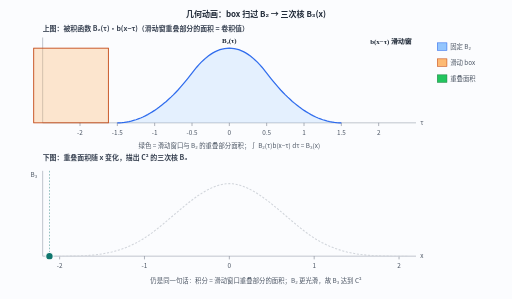
t = 0.00 s
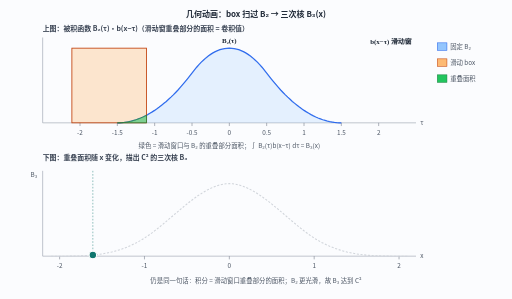
t = 1.69 s
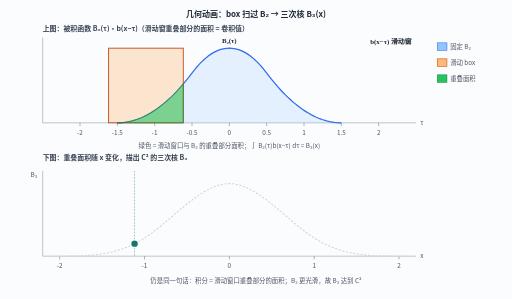
t = 3.31 s
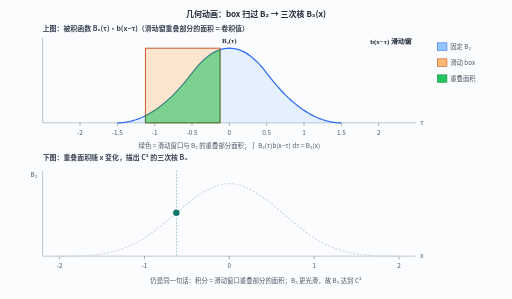
t = 4.94 s
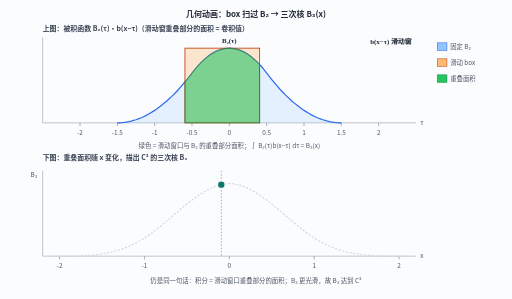
t = 6.69 s
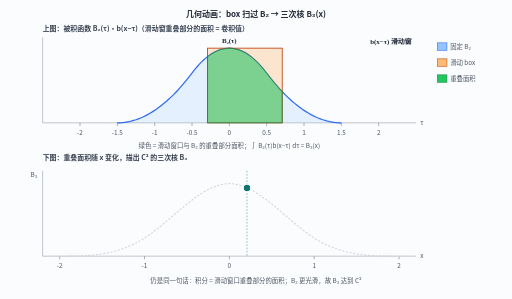
t = 7.69 s

The animated SVG that drew these frames (rendered in a browser with its animation timeline set to each time). Animation: 6 SMIL elements (animate=6); frames cover the first 7.69 s, repeats indefinitely.

<svg xmlns="http://www.w3.org/2000/svg" width="960" height="560" viewBox="0 0 960 560">
  <rect width="960" height="560" fill="#fbfcfe"/>
  
  <style>
    text { font-family: 'Noto Sans CJK SC', 'Source Han Sans SC', 'PingFang SC', Arial, sans-serif; }
    .title { font-size: 15px; font-weight: 700; fill: #1f2937; }
    .lbl { font-size: 13px; font-weight: 600; fill: #374151; }
    .small { font-size: 12px; font-weight: 500; fill: #4b5563; }
    .math { font-size: 13px; font-weight: 600; fill: #1f2937;
            font-family: 'Times New Roman', 'Noto Serif', serif; }
    .axis { stroke: #9ca3af; stroke-width: 1.2; fill: none; }
    .grid { stroke: #e5e7eb; stroke-width: 1; fill: none; }
  </style>

  <text class="title" x="480.0" y="32" text-anchor="middle">几何动画：box 扫过 B₂ → 三次核 B₃(x)</text>

  <text class="lbl" x="80" y="58">上图：被积函数 B₂(τ)·b(x−τ)（滑动窗重叠部分的面积 = 卷积值）</text>
  <line class="axis" x1="80" y1="230" x2="780" y2="230"/>
  <line class="axis" x1="80" y1="70" x2="80" y2="230"/>
  <text class="small" x="788" y="234">τ</text>
  <line x1="150.0" y1="230" x2="150.0" y2="236" stroke="#6b7280"/><text class="small" x="150.0" y="252" text-anchor="middle">-2</text><line x1="220.0" y1="230" x2="220.0" y2="236" stroke="#6b7280"/><text class="small" x="220.0" y="252" text-anchor="middle">-1.5</text><line x1="290.0" y1="230" x2="290.0" y2="236" stroke="#6b7280"/><text class="small" x="290.0" y="252" text-anchor="middle">-1</text><line x1="360.0" y1="230" x2="360.0" y2="236" stroke="#6b7280"/><text class="small" x="360.0" y="252" text-anchor="middle">-0.5</text><line x1="430.0" y1="230" x2="430.0" y2="236" stroke="#6b7280"/><text class="small" x="430.0" y="252" text-anchor="middle">0</text><line x1="500.0" y1="230" x2="500.0" y2="236" stroke="#6b7280"/><text class="small" x="500.0" y="252" text-anchor="middle">0.5</text><line x1="570.0" y1="230" x2="570.0" y2="236" stroke="#6b7280"/><text class="small" x="570.0" y="252" text-anchor="middle">1</text><line x1="640.0" y1="230" x2="640.0" y2="236" stroke="#6b7280"/><text class="small" x="640.0" y="252" text-anchor="middle">1.5</text><line x1="710.0" y1="230" x2="710.0" y2="236" stroke="#6b7280"/><text class="small" x="710.0" y="252" text-anchor="middle">2</text>

  <polyline points="220.0,230.0 224.4,229.9 228.8,229.6 233.1,229.2 237.5,228.5 241.9,227.7 246.2,226.7 250.6,225.5 255.0,224.2 259.4,222.6 263.8,220.9 268.1,219.0 272.5,216.9 276.9,214.6 281.2,212.1 285.6,209.5 290.0,206.7 294.4,203.7 298.8,200.5 303.1,197.1 307.5,193.5 311.9,189.8 316.2,185.9 320.6,181.8 325.0,177.5 329.4,173.0 333.8,168.4 338.1,163.6 342.5,158.5 346.9,153.3 351.2,148.0 355.6,142.4 360.0,136.7 364.4,131.0 368.8,125.7 373.1,120.8 377.5,116.2 381.9,112.1 386.2,108.2 390.6,104.8 395.0,101.7 399.4,98.9 403.8,96.6 408.1,94.6 412.5,92.9 416.9,91.6 421.2,90.7 425.6,90.2 430.0,90.0 434.4,90.2 438.7,90.7 443.1,91.6 447.5,92.9 451.9,94.6 456.2,96.6 460.6,98.9 465.0,101.7 469.4,104.8 473.8,108.2 478.1,112.1 482.5,116.2 486.9,120.8 491.2,125.7 495.6,131.0 500.0,136.7 504.4,142.4 508.8,148.0 513.1,153.3 517.5,158.5 521.9,163.6 526.2,168.4 530.6,173.0 535.0,177.5 539.4,181.8 543.8,185.9 548.1,189.8 552.5,193.5 556.9,197.1 561.2,200.5 565.6,203.7 570.0,206.7 574.4,209.5 578.8,212.1 583.1,214.6 587.5,216.9 591.9,219.0 596.2,220.9 600.6,222.6 605.0,224.2 609.4,225.5 613.8,226.7 618.1,227.7 622.5,228.5 626.9,229.2 631.2,229.6 635.6,229.9 640.0,230.0" fill="none" stroke="#2563eb" stroke-width="2.4"/>
  <polygon points="220.0,230.0 220.0,230.0 224.4,229.9 228.8,229.6 233.1,229.2 237.5,228.5 241.9,227.7 246.2,226.7 250.6,225.5 255.0,224.2 259.4,222.6 263.8,220.9 268.1,219.0 272.5,216.9 276.9,214.6 281.2,212.1 285.6,209.5 290.0,206.7 294.4,203.7 298.8,200.5 303.1,197.1 307.5,193.5 311.9,189.8 316.2,185.9 320.6,181.8 325.0,177.5 329.4,173.0 333.8,168.4 338.1,163.6 342.5,158.5 346.9,153.3 351.2,148.0 355.6,142.4 360.0,136.7 364.4,131.0 368.8,125.7 373.1,120.8 377.5,116.2 381.9,112.1 386.2,108.2 390.6,104.8 395.0,101.7 399.4,98.9 403.8,96.6 408.1,94.6 412.5,92.9 416.9,91.6 421.2,90.7 425.6,90.2 430.0,90.0 434.4,90.2 438.7,90.7 443.1,91.6 447.5,92.9 451.9,94.6 456.2,96.6 460.6,98.9 465.0,101.7 469.4,104.8 473.8,108.2 478.1,112.1 482.5,116.2 486.9,120.8 491.2,125.7 495.6,131.0 500.0,136.7 504.4,142.4 508.8,148.0 513.1,153.3 517.5,158.5 521.9,163.6 526.2,168.4 530.6,173.0 535.0,177.5 539.4,181.8 543.8,185.9 548.1,189.8 552.5,193.5 556.9,197.1 561.2,200.5 565.6,203.7 570.0,206.7 574.4,209.5 578.8,212.1 583.1,214.6 587.5,216.9 591.9,219.0 596.2,220.9 600.6,222.6 605.0,224.2 609.4,225.5 613.8,226.7 618.1,227.7 622.5,228.5 626.9,229.2 631.2,229.6 635.6,229.9 640.0,230.0 640.0,230.0"
           fill="#93c5fd" fill-opacity="0.22"/>
  <text class="math" x="430.0" y="80.0" text-anchor="middle" fill="#1d4ed8">B₂(τ)</text>

  <rect x="63.20" y="90" width="140.00" height="140"
        fill="#fdba74" fill-opacity="0.35" stroke="#c2410c" stroke-width="1.6">
    <animate attributeName="x" values="63.20;73.80;84.40;95.00;105.60;116.20;126.80;137.40;148.00;158.60;169.20;179.80;190.40;201.00;211.60;222.20;232.80;243.40;254.00;264.60;275.20;285.80;296.40;307.00;317.60;328.20;338.80;349.40;360.00;370.60;381.20;391.80;402.40;413.00;423.60;434.20;444.80;455.40;466.00;476.60;487.20;497.80;508.40;519.00;529.60;540.20;550.80;561.40;572.00;582.60;593.20;603.80;614.40;625.00;635.60;646.20;656.80" dur="14s"
             repeatCount="indefinite" calcMode="linear"/>
  </rect>
  <text class="math" x="772" y="82" text-anchor="end" fill="#9a3412">b(x−τ) 滑动窗</text>

  <polygon points="430.0,230.0 430.0,230.0 430.0,230.0 430.0,230.0 430.0,230.0 430.0,230.0 430.0,230.0 430.0,230.0 430.0,230.0 430.0,230.0 430.0,230.0 430.0,230.0 430.0,230.0 430.0,230.0 430.0,230.0 430.0,230.0 430.0,230.0 430.0,230.0 430.0,230.0 430.0,230.0 430.0,230.0 430.0,230.0 430.0,230.0" fill="#22c55e" fill-opacity="0.55" stroke="#15803d" stroke-width="1.2">
    <animate attributeName="points" values="430.0,230.0 430.0,230.0 430.0,230.0 430.0,230.0 430.0,230.0 430.0,230.0 430.0,230.0 430.0,230.0 430.0,230.0 430.0,230.0 430.0,230.0 430.0,230.0 430.0,230.0 430.0,230.0 430.0,230.0 430.0,230.0 430.0,230.0 430.0,230.0 430.0,230.0 430.0,230.0 430.0,230.0 430.0,230.0 430.0,230.0;430.0,230.0 430.0,230.0 430.0,230.0 430.0,230.0 430.0,230.0 430.0,230.0 430.0,230.0 430.0,230.0 430.0,230.0 430.0,230.0 430.0,230.0 430.0,230.0 430.0,230.0 430.0,230.0 430.0,230.0 430.0,230.0 430.0,230.0 430.0,230.0 430.0,230.0 430.0,230.0 430.0,230.0 430.0,230.0 430.0,230.0;220.0,230.0 220.2,230.0 220.4,230.0 220.7,230.0 220.9,230.0 221.1,230.0 221.3,230.0 221.5,230.0 221.8,230.0 222.0,230.0 222.2,230.0 222.4,230.0 222.6,230.0 222.9,230.0 223.1,230.0 223.3,229.9 223.5,229.9 223.7,229.9 224.0,229.9 224.2,229.9 224.4,229.9 224.4,230.0 220.0,230.0;220.0,230.0 220.8,230.0 221.5,230.0 222.2,230.0 223.0,230.0 223.8,229.9 224.5,229.9 225.2,229.9 226.0,229.8 226.7,229.8 227.5,229.7 228.2,229.7 229.0,229.6 229.8,229.5 230.5,229.5 231.2,229.4 232.0,229.3 232.8,229.2 233.5,229.1 234.2,229.0 235.0,228.9 235.0,230.0 220.0,230.0;220.0,230.0 221.3,230.0 222.6,230.0 223.8,229.9 225.1,229.9 226.4,229.8 227.7,229.7 229.0,229.6 230.2,229.5 231.5,229.4 232.8,229.2 234.1,229.1 235.4,228.9 236.6,228.7 237.9,228.5 239.2,228.2 240.5,228.0 241.8,227.7 243.0,227.5 244.3,227.2 245.6,226.9 245.6,230.0 220.0,230.0;220.0,230.0 221.8,230.0 223.6,229.9 225.4,229.9 227.2,229.8 229.1,229.6 230.9,229.4 232.7,229.2 234.5,229.0 236.3,228.7 238.1,228.4 239.9,228.1 241.7,227.8 243.5,227.4 245.3,226.9 247.1,226.5 249.0,226.0 250.8,225.5 252.6,224.9 254.4,224.4 256.2,223.8 256.2,230.0 220.0,230.0;220.0,230.0 222.3,230.0 224.7,229.9 227.0,229.8 229.4,229.6 231.7,229.3 234.0,229.1 236.4,228.7 238.7,228.3 241.1,227.9 243.4,227.4 245.7,226.8 248.1,226.2 250.4,225.6 252.8,224.9 255.1,224.1 257.4,223.3 259.8,222.5 262.1,221.6 264.5,220.6 266.8,219.6 266.8,230.0 220.0,230.0;220.0,230.0 222.9,230.0 225.7,229.8 228.6,229.6 231.5,229.4 234.3,229.0 237.2,228.6 240.1,228.1 243.0,227.5 245.8,226.8 248.7,226.1 251.6,225.3 254.4,224.4 257.3,223.4 260.2,222.3 263.0,221.2 265.9,220.0 268.8,218.7 271.7,217.3 274.5,215.8 277.4,214.3 277.4,230.0 220.0,230.0;220.0,230.0 223.4,229.9 226.8,229.8 230.2,229.5 233.6,229.1 237.0,228.6 240.4,228.0 243.8,227.3 247.2,226.5 250.6,225.5 254.0,224.5 257.4,223.3 260.8,222.1 264.2,220.7 267.6,219.2 271.0,217.6 274.4,215.9 277.8,214.1 281.2,212.2 284.6,210.1 288.0,208.0 288.0,230.0 220.0,230.0;220.0,230.0 223.9,229.9 227.9,229.7 231.8,229.3 235.7,228.8 239.7,228.2 243.6,227.4 247.5,226.4 251.4,225.3 255.4,224.0 259.3,222.6 263.2,221.1 267.2,219.4 271.1,217.6 275.0,215.6 278.9,213.5 282.9,211.2 286.8,208.7 290.7,206.2 294.7,203.4 298.6,200.6 298.6,230.0 220.0,230.0;220.0,230.0 224.5,229.9 228.9,229.6 233.4,229.1 237.8,228.5 242.3,227.6 246.8,226.6 251.2,225.4 255.7,223.9 260.1,222.3 264.6,220.5 269.1,218.5 273.5,216.4 278.0,214.0 282.4,211.4 286.9,208.7 291.4,205.8 295.8,202.6 300.3,199.3 304.7,195.8 309.2,192.1 309.2,230.0 220.0,230.0;220.0,230.0 225.0,229.9 230.0,229.5 235.0,228.9 240.0,228.1 244.9,227.0 249.9,225.7 254.9,224.2 259.9,222.4 264.9,220.4 269.9,218.1 274.9,215.7 279.9,212.9 284.9,210.0 289.9,206.8 294.8,203.3 299.8,199.6 304.8,195.7 309.8,191.6 314.8,187.2 319.8,182.6 319.8,230.0 220.0,230.0;220.0,230.0 225.5,229.9 231.0,229.4 236.6,228.7 242.1,227.7 247.6,226.4 253.1,224.8 258.6,222.9 264.2,220.7 269.7,218.2 275.2,215.5 280.7,212.4 286.2,209.1 291.8,205.5 297.3,201.6 302.8,197.4 308.3,192.9 313.8,188.1 319.4,183.0 324.9,177.6 330.4,172.0 330.4,230.0 220.0,230.0;220.0,230.0 226.0,229.8 232.1,229.3 238.2,228.4 244.2,227.2 250.2,225.6 256.3,223.7 262.4,221.5 268.4,218.8 274.5,215.9 280.5,212.6 286.5,208.9 292.6,204.9 298.7,200.5 304.7,195.8 310.8,190.8 316.8,185.4 322.9,179.6 328.9,173.5 334.9,167.1 341.0,160.3 341.0,230.0 220.0,230.0;220.0,230.0 226.6,229.8 233.2,229.2 239.7,228.1 246.3,226.7 252.9,224.8 259.5,222.6 266.1,219.9 272.6,216.8 279.2,213.3 285.8,209.4 292.4,205.1 299.0,200.3 305.5,195.2 312.1,189.6 318.7,183.6 325.3,177.2 331.9,170.4 338.4,163.2 345.0,155.6 351.6,147.5 351.6,230.0 220.0,230.0;222.2,230.0 229.2,229.6 236.2,228.8 243.2,227.4 250.2,225.7 257.2,223.4 264.2,220.7 271.2,217.5 278.2,213.9 285.2,209.8 292.2,205.2 299.2,200.1 306.2,194.6 313.2,188.6 320.2,182.2 327.2,175.3 334.2,167.9 341.2,160.1 348.2,151.7 355.2,143.0 362.2,133.8 362.2,230.0 222.2,230.0;232.8,229.2 239.8,228.1 246.8,226.6 253.8,224.6 260.8,222.1 267.8,219.1 274.8,215.7 281.8,211.8 288.8,207.5 295.8,202.6 302.8,197.4 309.8,191.6 316.8,185.4 323.8,178.7 330.8,171.5 337.8,163.9 344.8,155.8 351.8,147.3 358.8,138.3 365.8,129.3 372.8,121.2 372.8,230.0 232.8,230.0;243.4,227.4 250.4,225.6 257.4,223.3 264.4,220.6 271.4,217.4 278.4,213.8 285.4,209.6 292.4,205.0 299.4,200.0 306.4,194.5 313.4,188.5 320.4,182.0 327.4,175.1 334.4,167.7 341.4,159.8 348.4,151.5 355.4,142.7 362.4,133.5 369.4,125.0 376.4,117.4 383.4,110.7 383.4,230.0 243.4,230.0;254.0,224.5 261.0,222.0 268.0,219.0 275.0,215.6 282.0,211.7 289.0,207.3 296.0,202.5 303.0,197.2 310.0,191.4 317.0,185.2 324.0,178.5 331.0,171.3 338.0,163.7 345.0,155.6 352.0,147.0 359.0,138.0 366.0,129.0 373.0,120.9 380.0,113.8 387.0,107.6 394.0,102.3 394.0,230.0 254.0,230.0;264.6,220.5 271.6,217.3 278.6,213.6 285.6,209.5 292.6,204.9 299.6,199.8 306.6,194.3 313.6,188.3 320.6,181.8 327.6,174.9 334.6,167.5 341.6,159.6 348.6,151.2 355.6,142.4 362.6,133.3 369.6,124.7 376.6,117.2 383.6,110.5 390.6,104.8 397.6,100.0 404.6,96.1 404.6,230.0 264.6,230.0;275.2,215.5 282.2,211.6 289.2,207.2 296.2,202.4 303.2,197.0 310.2,191.3 317.2,185.0 324.2,178.3 331.2,171.1 338.2,163.5 345.2,155.4 352.2,146.8 359.2,137.7 366.2,128.8 373.2,120.7 380.2,113.6 387.2,107.4 394.2,102.2 401.2,97.9 408.2,94.5 415.2,92.1 415.2,230.0 275.2,230.0;285.8,209.4 292.8,204.8 299.8,199.7 306.8,194.1 313.8,188.1 320.8,181.6 327.8,174.7 334.8,167.2 341.8,159.4 348.8,151.0 355.8,142.2 362.8,133.0 369.8,124.5 376.8,117.0 383.8,110.3 390.8,104.6 397.8,99.9 404.8,96.0 411.8,93.2 418.8,91.2 425.8,90.2 425.8,230.0 285.8,230.0;296.4,202.2 303.4,196.9 310.4,191.1 317.4,184.8 324.4,178.1 331.4,170.9 338.4,163.2 345.4,155.1 352.4,146.5 359.4,137.5 366.4,128.5 373.4,120.5 380.4,113.4 387.4,107.3 394.4,102.1 401.4,97.8 408.4,94.4 415.4,92.0 422.4,90.6 429.4,90.0 436.4,90.4 436.4,230.0 296.4,230.0;307.0,194.0 314.0,187.9 321.0,181.4 328.0,174.5 335.0,167.0 342.0,159.1 349.0,150.8 356.0,141.9 363.0,132.8 370.0,124.3 377.0,116.8 384.0,110.2 391.0,104.5 398.0,99.8 405.0,96.0 412.0,93.1 419.0,91.2 426.0,90.2 433.0,90.1 440.0,91.0 447.0,92.8 447.0,230.0 307.0,230.0;317.6,184.6 324.6,177.9 331.6,170.7 338.6,163.0 345.6,154.9 352.6,146.3 359.6,137.2 366.6,128.3 373.6,120.3 380.6,113.2 387.6,107.1 394.6,101.9 401.6,97.7 408.6,94.4 415.6,92.0 422.6,90.5 429.6,90.0 436.6,90.4 443.6,91.8 450.6,94.0 457.6,97.3 457.6,230.0 317.6,230.0;328.2,174.3 335.2,166.8 342.2,158.9 349.2,150.5 356.2,141.7 363.2,132.5 370.2,124.1 377.2,116.6 384.2,110.0 391.2,104.3 398.2,99.6 405.2,95.9 412.2,93.0 419.2,91.1 426.2,90.1 433.2,90.1 440.2,91.0 447.2,92.8 454.2,95.6 461.2,99.3 468.2,103.9 468.2,230.0 328.2,230.0;338.8,162.8 345.8,154.6 352.8,146.0 359.8,136.9 366.8,128.0 373.8,120.1 380.8,113.1 387.8,107.0 394.8,101.8 401.8,97.6 408.8,94.3 415.8,91.9 422.8,90.5 429.8,90.0 436.8,90.4 443.8,91.8 450.8,94.1 457.8,97.4 464.8,101.5 471.8,106.6 478.8,112.7 478.8,230.0 338.8,230.0;349.4,150.3 356.4,141.4 363.4,132.2 370.4,123.8 377.4,116.4 384.4,109.8 391.4,104.2 398.4,99.5 405.4,95.8 412.4,93.0 419.4,91.1 426.4,90.1 433.4,90.1 440.4,91.0 447.4,92.9 454.4,95.7 461.4,99.4 468.4,104.0 475.4,109.6 482.4,116.2 489.4,123.6 489.4,230.0 349.4,230.0;360.0,136.7 367.0,127.8 374.0,119.9 381.0,112.9 388.0,106.8 395.0,101.7 402.0,97.5 409.0,94.2 416.0,91.9 423.0,90.5 430.0,90.0 437.0,90.5 444.0,91.9 451.0,94.2 458.0,97.5 465.0,101.7 472.0,106.8 479.0,112.9 486.0,119.9 493.0,127.8 500.0,136.7 500.0,230.0 360.0,230.0;370.6,123.6 377.6,116.2 384.6,109.6 391.6,104.0 398.6,99.4 405.6,95.7 412.6,92.9 419.6,91.0 426.6,90.1 433.6,90.1 440.6,91.1 447.6,93.0 454.6,95.8 461.6,99.5 468.6,104.2 475.6,109.8 482.6,116.4 489.6,123.8 496.6,132.2 503.6,141.4 510.6,150.3 510.6,230.0 370.6,230.0;381.2,112.7 388.2,106.6 395.2,101.5 402.2,97.4 409.2,94.1 416.2,91.8 423.2,90.4 430.2,90.0 437.2,90.5 444.2,91.9 451.2,94.3 458.2,97.6 465.2,101.8 472.2,107.0 479.2,113.1 486.2,120.1 493.2,128.0 500.2,136.9 507.2,146.0 514.2,154.6 521.2,162.8 521.2,230.0 381.2,230.0;391.8,103.9 398.8,99.3 405.8,95.6 412.8,92.8 419.8,91.0 426.8,90.1 433.8,90.1 440.8,91.1 447.8,93.0 454.8,95.9 461.8,99.6 468.8,104.3 475.8,110.0 482.8,116.6 489.8,124.1 496.8,132.5 503.8,141.7 510.8,150.5 517.8,158.9 524.8,166.8 531.8,174.3 531.8,230.0 391.8,230.0;402.4,97.3 409.4,94.0 416.4,91.8 423.4,90.4 430.4,90.0 437.4,90.5 444.4,92.0 451.4,94.4 458.4,97.7 465.4,101.9 472.4,107.1 479.4,113.2 486.4,120.3 493.4,128.3 500.4,137.2 507.4,146.3 514.4,154.9 521.4,163.0 528.4,170.7 535.4,177.9 542.4,184.6 542.4,230.0 402.4,230.0;413.0,92.8 420.0,91.0 427.0,90.1 434.0,90.2 441.0,91.2 448.0,93.1 455.0,96.0 462.0,99.8 469.0,104.5 476.0,110.2 483.0,116.8 490.0,124.3 497.0,132.8 504.0,141.9 511.0,150.8 518.0,159.1 525.0,167.0 532.0,174.5 539.0,181.4 546.0,187.9 553.0,194.0 553.0,230.0 413.0,230.0;423.6,90.4 430.6,90.0 437.6,90.6 444.6,92.0 451.6,94.4 458.6,97.8 465.6,102.1 472.6,107.3 479.6,113.4 486.6,120.5 493.6,128.5 500.6,137.5 507.6,146.5 514.6,155.1 521.6,163.2 528.6,170.9 535.6,178.1 542.6,184.8 549.6,191.1 556.6,196.9 563.6,202.2 563.6,230.0 423.6,230.0;434.2,90.2 441.2,91.2 448.2,93.2 455.2,96.0 462.2,99.9 469.2,104.6 476.2,110.3 483.2,117.0 490.2,124.5 497.2,133.0 504.2,142.2 511.2,151.0 518.2,159.4 525.2,167.2 532.2,174.7 539.2,181.6 546.2,188.1 553.2,194.1 560.2,199.7 567.2,204.8 574.2,209.4 574.2,230.0 434.2,230.0;444.8,92.1 451.8,94.5 458.8,97.9 465.8,102.2 472.8,107.4 479.8,113.6 486.8,120.7 493.8,128.8 500.8,137.7 507.8,146.8 514.8,155.4 521.8,163.5 528.8,171.1 535.8,178.3 542.8,185.0 549.8,191.3 556.8,197.0 563.8,202.4 570.8,207.2 577.8,211.6 584.8,215.5 584.8,230.0 444.8,230.0;455.4,96.1 462.4,100.0 469.4,104.8 476.4,110.5 483.4,117.2 490.4,124.7 497.4,133.3 504.4,142.4 511.4,151.2 518.4,159.6 525.4,167.5 532.4,174.9 539.4,181.8 546.4,188.3 553.4,194.3 560.4,199.8 567.4,204.9 574.4,209.5 581.4,213.6 588.4,217.3 595.4,220.5 595.4,230.0 455.4,230.0;466.0,102.3 473.0,107.6 480.0,113.8 487.0,120.9 494.0,129.0 501.0,138.0 508.0,147.0 515.0,155.6 522.0,163.7 529.0,171.3 536.0,178.5 543.0,185.2 550.0,191.4 557.0,197.2 564.0,202.5 571.0,207.3 578.0,211.7 585.0,215.6 592.0,219.0 599.0,222.0 606.0,224.5 606.0,230.0 466.0,230.0;476.6,110.7 483.6,117.4 490.6,125.0 497.6,133.5 504.6,142.7 511.6,151.5 518.6,159.8 525.6,167.7 532.6,175.1 539.6,182.0 546.6,188.5 553.6,194.5 560.6,200.0 567.6,205.0 574.6,209.6 581.6,213.8 588.6,217.4 595.6,220.6 602.6,223.3 609.6,225.6 616.6,227.4 616.6,230.0 476.6,230.0;487.2,121.2 494.2,129.3 501.2,138.3 508.2,147.3 515.2,155.8 522.2,163.9 529.2,171.5 536.2,178.7 543.2,185.4 550.2,191.6 557.2,197.4 564.2,202.6 571.2,207.5 578.2,211.8 585.2,215.7 592.2,219.1 599.2,222.1 606.2,224.6 613.2,226.6 620.2,228.1 627.2,229.2 627.2,230.0 487.2,230.0;497.8,133.8 504.8,143.0 511.8,151.7 518.8,160.1 525.8,167.9 532.8,175.3 539.8,182.2 546.8,188.6 553.8,194.6 560.8,200.1 567.8,205.2 574.8,209.8 581.8,213.9 588.8,217.5 595.8,220.7 602.8,223.4 609.8,225.7 616.8,227.4 623.8,228.8 630.8,229.6 637.8,230.0 637.8,230.0 497.8,230.0;508.4,147.5 515.0,155.6 521.6,163.2 528.1,170.4 534.7,177.2 541.3,183.6 547.9,189.6 554.5,195.2 561.0,200.3 567.6,205.1 574.2,209.4 580.8,213.3 587.4,216.8 593.9,219.9 600.5,222.6 607.1,224.8 613.7,226.7 620.3,228.1 626.8,229.2 633.4,229.8 640.0,230.0 640.0,230.0 508.4,230.0;519.0,160.3 525.1,167.1 531.1,173.5 537.2,179.6 543.2,185.4 549.2,190.8 555.3,195.8 561.4,200.5 567.4,204.9 573.5,208.9 579.5,212.6 585.6,215.9 591.6,218.8 597.6,221.5 603.7,223.7 609.8,225.6 615.8,227.2 621.8,228.4 627.9,229.3 634.0,229.8 640.0,230.0 640.0,230.0 519.0,230.0;529.6,172.0 535.1,177.6 540.6,183.0 546.2,188.1 551.7,192.9 557.2,197.4 562.7,201.6 568.2,205.5 573.8,209.1 579.3,212.4 584.8,215.5 590.3,218.2 595.8,220.7 601.4,222.9 606.9,224.8 612.4,226.4 617.9,227.7 623.4,228.7 629.0,229.4 634.5,229.9 640.0,230.0 640.0,230.0 529.6,230.0;540.2,182.6 545.2,187.2 550.2,191.6 555.2,195.7 560.2,199.6 565.1,203.3 570.1,206.8 575.1,210.0 580.1,212.9 585.1,215.7 590.1,218.1 595.1,220.4 600.1,222.4 605.1,224.2 610.1,225.7 615.0,227.0 620.0,228.1 625.0,228.9 630.0,229.5 635.0,229.9 640.0,230.0 640.0,230.0 540.2,230.0;550.8,192.1 555.3,195.8 559.7,199.3 564.2,202.6 568.6,205.8 573.1,208.7 577.6,211.4 582.0,214.0 586.5,216.4 590.9,218.5 595.4,220.5 599.9,222.3 604.3,223.9 608.8,225.4 613.2,226.6 617.7,227.6 622.2,228.5 626.6,229.1 631.1,229.6 635.5,229.9 640.0,230.0 640.0,230.0 550.8,230.0;561.4,200.6 565.3,203.4 569.3,206.2 573.2,208.7 577.1,211.2 581.0,213.5 585.0,215.6 588.9,217.6 592.8,219.4 596.8,221.1 600.7,222.6 604.6,224.0 608.6,225.3 612.5,226.4 616.4,227.4 620.4,228.2 624.3,228.8 628.2,229.3 632.1,229.7 636.1,229.9 640.0,230.0 640.0,230.0 561.4,230.0;572.0,208.0 575.4,210.1 578.8,212.2 582.2,214.1 585.6,215.9 589.0,217.6 592.4,219.2 595.8,220.7 599.2,222.1 602.6,223.3 606.0,224.5 609.4,225.5 612.8,226.5 616.2,227.3 619.6,228.0 623.0,228.6 626.4,229.1 629.8,229.5 633.2,229.8 636.6,229.9 640.0,230.0 640.0,230.0 572.0,230.0;582.6,214.3 585.5,215.8 588.3,217.3 591.2,218.7 594.1,220.0 597.0,221.2 599.8,222.3 602.7,223.4 605.6,224.4 608.4,225.3 611.3,226.1 614.2,226.8 617.0,227.5 619.9,228.1 622.8,228.6 625.6,229.0 628.5,229.4 631.4,229.6 634.3,229.8 637.1,230.0 640.0,230.0 640.0,230.0 582.6,230.0;593.2,219.6 595.5,220.6 597.9,221.6 600.2,222.5 602.6,223.3 604.9,224.1 607.2,224.9 609.6,225.6 611.9,226.2 614.3,226.8 616.6,227.4 618.9,227.9 621.3,228.3 623.6,228.7 626.0,229.1 628.3,229.3 630.6,229.6 633.0,229.8 635.3,229.9 637.7,230.0 640.0,230.0 640.0,230.0 593.2,230.0;603.8,223.8 605.6,224.4 607.4,224.9 609.2,225.5 611.0,226.0 612.9,226.5 614.7,226.9 616.5,227.4 618.3,227.8 620.1,228.1 621.9,228.4 623.7,228.7 625.5,229.0 627.3,229.2 629.1,229.4 630.9,229.6 632.8,229.8 634.6,229.9 636.4,229.9 638.2,230.0 640.0,230.0 640.0,230.0 603.8,230.0;614.4,226.9 615.7,227.2 617.0,227.5 618.2,227.7 619.5,228.0 620.8,228.2 622.1,228.5 623.4,228.7 624.6,228.9 625.9,229.1 627.2,229.2 628.5,229.4 629.8,229.5 631.0,229.6 632.3,229.7 633.6,229.8 634.9,229.9 636.2,229.9 637.4,230.0 638.7,230.0 640.0,230.0 640.0,230.0 614.4,230.0;625.0,228.9 625.8,229.0 626.5,229.1 627.2,229.2 628.0,229.3 628.7,229.4 629.5,229.5 630.2,229.5 631.0,229.6 631.8,229.7 632.5,229.7 633.2,229.8 634.0,229.8 634.8,229.9 635.5,229.9 636.2,229.9 637.0,230.0 637.8,230.0 638.5,230.0 639.2,230.0 640.0,230.0 640.0,230.0 625.0,230.0;635.6,229.9 635.8,229.9 636.0,229.9 636.3,229.9 636.5,229.9 636.7,229.9 636.9,230.0 637.1,230.0 637.4,230.0 637.6,230.0 637.8,230.0 638.0,230.0 638.2,230.0 638.5,230.0 638.7,230.0 638.9,230.0 639.1,230.0 639.3,230.0 639.6,230.0 639.8,230.0 640.0,230.0 640.0,230.0 635.6,230.0;430.0,230.0 430.0,230.0 430.0,230.0 430.0,230.0 430.0,230.0 430.0,230.0 430.0,230.0 430.0,230.0 430.0,230.0 430.0,230.0 430.0,230.0 430.0,230.0 430.0,230.0 430.0,230.0 430.0,230.0 430.0,230.0 430.0,230.0 430.0,230.0 430.0,230.0 430.0,230.0 430.0,230.0 430.0,230.0 430.0,230.0;430.0,230.0 430.0,230.0 430.0,230.0 430.0,230.0 430.0,230.0 430.0,230.0 430.0,230.0 430.0,230.0 430.0,230.0 430.0,230.0 430.0,230.0 430.0,230.0 430.0,230.0 430.0,230.0 430.0,230.0 430.0,230.0 430.0,230.0 430.0,230.0 430.0,230.0 430.0,230.0 430.0,230.0 430.0,230.0 430.0,230.0" dur="14s"
             repeatCount="indefinite" calcMode="linear"/>
  </polygon>

  <text class="small" x="430.0" y="278" text-anchor="middle">
    绿色 = 滑动窗口与 B₂ 的重叠部分面积；∫ B₂(τ)b(x−τ) dτ = B₃(x)
  </text>

  <rect x="820" y="80" width="18" height="14" fill="#93c5fd" stroke="#2563eb"/>
  <text class="small" x="844" y="92">固定 B₂</text>
  <rect x="820" y="110" width="18" height="14" fill="#fdba74" stroke="#c2410c"/>
  <text class="small" x="844" y="122">滑动 box</text>
  <rect x="820" y="140" width="18" height="14" fill="#22c55e" stroke="#15803d"/>
  <text class="small" x="844" y="152">重叠面积</text>

  <text class="lbl" x="80" y="300">下图：重叠面积随 x 变化，描出 C² 的三次核 B₃</text>
  <line class="axis" x1="80" y1="480" x2="780" y2="480"/>
  <line class="axis" x1="80" y1="320" x2="80" y2="480"/>
  <text class="small" x="788" y="484">x</text>
  <text class="small" x="70" y="332" text-anchor="end">B₃</text>
  <line x1="111.8" y1="480" x2="111.8" y2="486" stroke="#6b7280"/><text class="small" x="111.8" y="502" text-anchor="middle">-2</text><line x1="270.9" y1="480" x2="270.9" y2="486" stroke="#6b7280"/><text class="small" x="270.9" y="502" text-anchor="middle">-1</text><line x1="430.0" y1="480" x2="430.0" y2="486" stroke="#6b7280"/><text class="small" x="430.0" y="502" text-anchor="middle">0</text><line x1="589.1" y1="480" x2="589.1" y2="486" stroke="#6b7280"/><text class="small" x="589.1" y="502" text-anchor="middle">1</text><line x1="748.2" y1="480" x2="748.2" y2="486" stroke="#6b7280"/><text class="small" x="748.2" y="502" text-anchor="middle">2</text>

  <polyline points="95.9,480.0 101.9,480.0 107.8,480.0 113.8,480.0 119.8,480.0 125.7,480.0 131.7,479.9 137.7,479.9 143.6,479.7 149.6,479.5 155.6,479.3 161.5,479.0 167.5,478.5 173.5,478.0 179.4,477.4 185.4,476.6 191.4,475.8 197.3,474.7 203.3,473.5 209.3,472.2 215.2,470.7 221.2,469.0 227.2,467.0 233.1,464.9 239.1,462.6 245.1,460.0 251.0,457.2 257.0,454.2 263.0,450.8 268.9,447.3 274.9,443.4 280.9,439.3 286.8,434.9 292.8,430.3 298.8,425.6 304.7,420.7 310.7,415.7 316.6,410.7 322.6,405.6 328.6,400.5 334.5,395.4 340.5,390.4 346.5,385.5 352.4,380.7 358.4,376.0 364.4,371.6 370.3,367.3 376.3,363.3 382.3,359.6 388.2,356.2 394.2,353.2 400.2,350.5 406.1,348.2 412.1,346.4 418.1,345.1 424.0,344.3 430.0,344.0 436.0,344.3 441.9,345.1 447.9,346.4 453.9,348.2 459.8,350.5 465.8,353.2 471.8,356.2 477.7,359.6 483.7,363.3 489.7,367.3 495.6,371.6 501.6,376.0 507.6,380.7 513.5,385.5 519.5,390.4 525.5,395.4 531.4,400.5 537.4,405.6 543.4,410.7 549.3,415.7 555.3,420.7 561.2,425.6 567.2,430.3 573.2,434.9 579.1,439.3 585.1,443.4 591.1,447.3 597.0,450.8 603.0,454.2 609.0,457.2 614.9,460.0 620.9,462.6 626.9,464.9 632.8,467.0 638.8,469.0 644.8,470.7 650.7,472.2 656.7,473.5 662.7,474.7 668.6,475.8 674.6,476.6 680.6,477.4 686.5,478.0 692.5,478.5 698.5,479.0 704.4,479.3 710.4,479.5 716.4,479.7 722.3,479.9 728.3,479.9 734.3,480.0 740.2,480.0 746.2,480.0 752.2,480.0 758.1,480.0 764.1,480.0" fill="none" stroke="#d1d5db" stroke-width="2" stroke-dasharray="4 3"/>

  <line x1="92.73" y1="320" x2="92.73" y2="480"
        stroke="#0f766e" stroke-width="1.2" stroke-dasharray="3 3" opacity="0.7">
    <animate attributeName="x1" values="92.73;104.77;116.82;128.86;140.91;152.95;165.00;177.05;189.09;201.14;213.18;225.23;237.27;249.32;261.36;273.41;285.45;297.50;309.55;321.59;333.64;345.68;357.73;369.77;381.82;393.86;405.91;417.95;430.00;442.05;454.09;466.14;478.18;490.23;502.27;514.32;526.36;538.41;550.45;562.50;574.55;586.59;598.64;610.68;622.73;634.77;646.82;658.86;670.91;682.95;695.00;707.05;719.09;731.14;743.18;755.23;767.27" dur="14s"
             repeatCount="indefinite" calcMode="linear"/>
    <animate attributeName="x2" values="92.73;104.77;116.82;128.86;140.91;152.95;165.00;177.05;189.09;201.14;213.18;225.23;237.27;249.32;261.36;273.41;285.45;297.50;309.55;321.59;333.64;345.68;357.73;369.77;381.82;393.86;405.91;417.95;430.00;442.05;454.09;466.14;478.18;490.23;502.27;514.32;526.36;538.41;550.45;562.50;574.55;586.59;598.64;610.68;622.73;634.77;646.82;658.86;670.91;682.95;695.00;707.05;719.09;731.14;743.18;755.23;767.27" dur="14s"
             repeatCount="indefinite" calcMode="linear"/>
  </line>
  <circle cx="92.73" cy="480.00" r="7" fill="#0f766e" stroke="#fff" stroke-width="2">
    <animate attributeName="cx" values="92.73;104.77;116.82;128.86;140.91;152.95;165.00;177.05;189.09;201.14;213.18;225.23;237.27;249.32;261.36;273.41;285.45;297.50;309.55;321.59;333.64;345.68;357.73;369.77;381.82;393.86;405.91;417.95;430.00;442.05;454.09;466.14;478.18;490.23;502.27;514.32;526.36;538.41;550.45;562.50;574.55;586.59;598.64;610.68;622.73;634.77;646.82;658.86;670.91;682.95;695.00;707.05;719.09;731.14;743.18;755.23;767.27" dur="14s"
             repeatCount="indefinite" calcMode="linear"/>
    <animate attributeName="cy" values="480.00;480.00;480.00;479.96;479.79;479.41;478.73;477.66;476.10;473.98;471.21;467.68;463.33;458.05;451.76;444.37;435.90;426.58;416.67;406.45;396.18;386.12;376.54;367.70;359.88;353.33;348.32;345.13;344.00;345.13;348.32;353.33;359.88;367.70;376.54;386.12;396.18;406.45;416.67;426.58;435.90;444.37;451.76;458.05;463.33;467.68;471.21;473.98;476.10;477.66;478.73;479.41;479.79;479.96;480.00;480.00;480.00" dur="14s"
             repeatCount="indefinite" calcMode="linear"/>
  </circle>

  <text class="small" x="480.0" y="530" text-anchor="middle">
    仍是同一句话：积分 = 滑动窗口重叠部分的面积；B₂ 更光滑，故 B₃ 达到 C²
  </text>
</svg>
